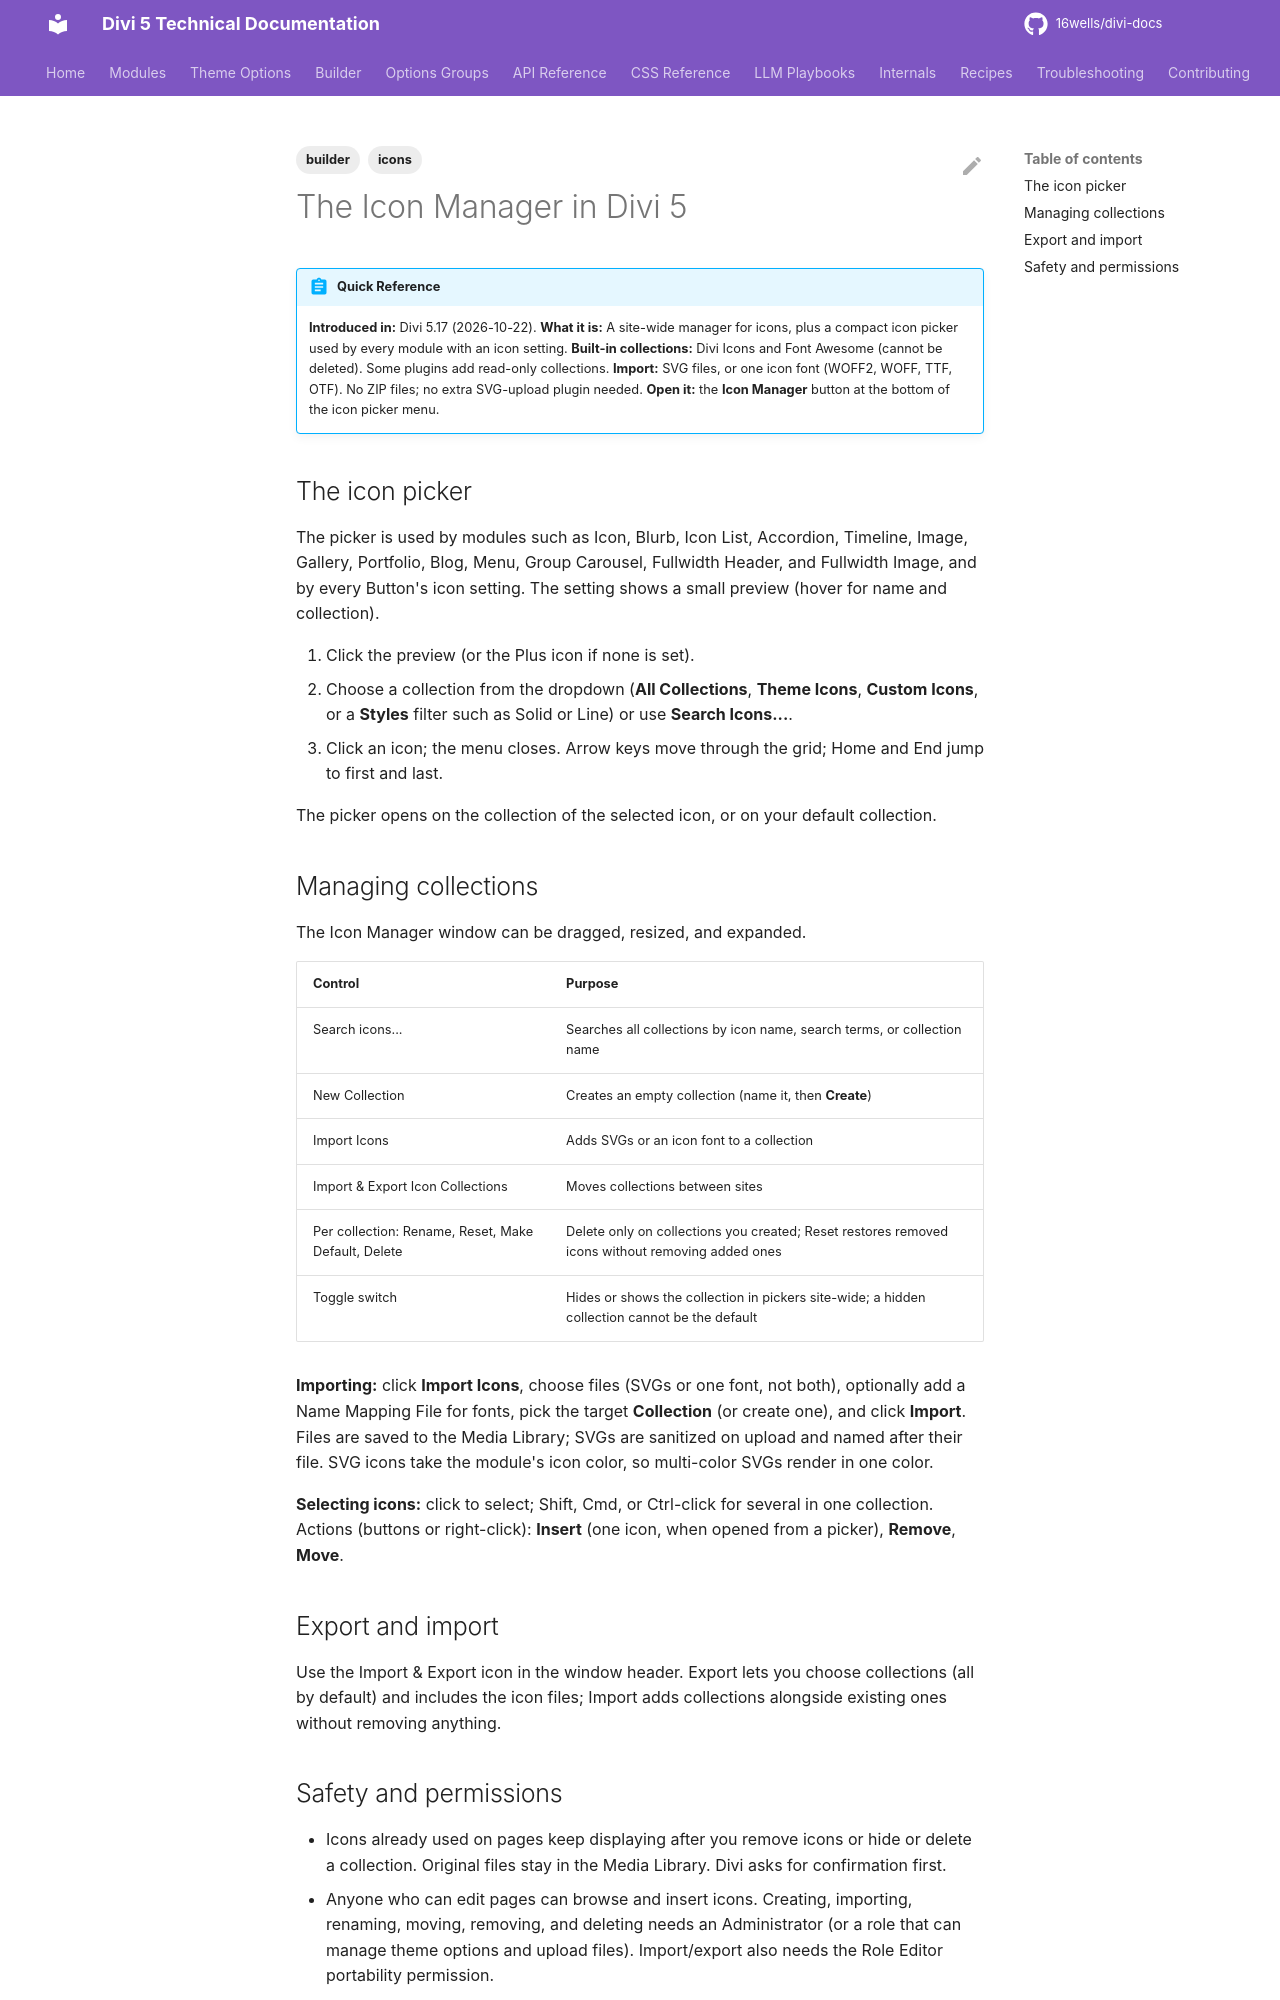

repository: 16wells/divi-docs · page: builder/the-icon-manager-in-divi-5/index.html · generator: mkdocs

---
title: "The Icon Manager in Divi 5"
description: "The Divi 5 Icon Manager and compact icon picker: collections, SVG and icon font import, default collection, and import/export."
category: builder
tags: [builder, icons]
related: []
divi_version: "5.17+"
last_updated: 2026-11-04
source_url: "https://help.elegantthemes.com/en/articles/17693045-the-icon-manager-in-divi-5"
---

# The Icon Manager in Divi 5

!!! abstract "Quick Reference"
    **Introduced in:** Divi 5.17 (2026-10-22).
    **What it is:** A site-wide manager for icons, plus a compact icon picker used by every module with an icon setting.
    **Built-in collections:** Divi Icons and Font Awesome (cannot be deleted). Some plugins add read-only collections.
    **Import:** SVG files, or one icon font (WOFF2, WOFF, TTF, OTF). No ZIP files; no extra SVG-upload plugin needed.
    **Open it:** the **Icon Manager** button at the bottom of the icon picker menu.

## The icon picker

The picker is used by modules such as Icon, Blurb, Icon List, Accordion, Timeline, Image, Gallery, Portfolio, Blog, Menu, Group Carousel, Fullwidth Header, and Fullwidth Image, and by every Button's icon setting. The setting shows a small preview (hover for name and collection).

1. Click the preview (or the Plus icon if none is set).
2. Choose a collection from the dropdown (**All Collections**, **Theme Icons**, **Custom Icons**, or a **Styles** filter such as Solid or Line) or use **Search Icons...**.
3. Click an icon; the menu closes. Arrow keys move through the grid; Home and End jump to first and last.

The picker opens on the collection of the selected icon, or on your default collection.

## Managing collections

The Icon Manager window can be dragged, resized, and expanded.

| Control | Purpose |
|---|---|
| Search icons... | Searches all collections by icon name, search terms, or collection name |
| New Collection | Creates an empty collection (name it, then **Create**) |
| Import Icons | Adds SVGs or an icon font to a collection |
| Import & Export Icon Collections | Moves collections between sites |
| Per collection: Rename, Reset, Make Default, Delete | Delete only on collections you created; Reset restores removed icons without removing added ones |
| Toggle switch | Hides or shows the collection in pickers site-wide; a hidden collection cannot be the default |

**Importing:** click **Import Icons**, choose files (SVGs or one font, not both), optionally add a Name Mapping File for fonts, pick the target **Collection** (or create one), and click **Import**. Files are saved to the Media Library; SVGs are sanitized on upload and named after their file. SVG icons take the module's icon color, so multi-color SVGs render in one color.

**Selecting icons:** click to select; Shift, Cmd, or Ctrl-click for several in one collection. Actions (buttons or right-click): **Insert** (one icon, when opened from a picker), **Remove**, **Move**.

## Export and import

Use the Import & Export icon in the window header. Export lets you choose collections (all by default) and includes the icon files; Import adds collections alongside existing ones without removing anything.
